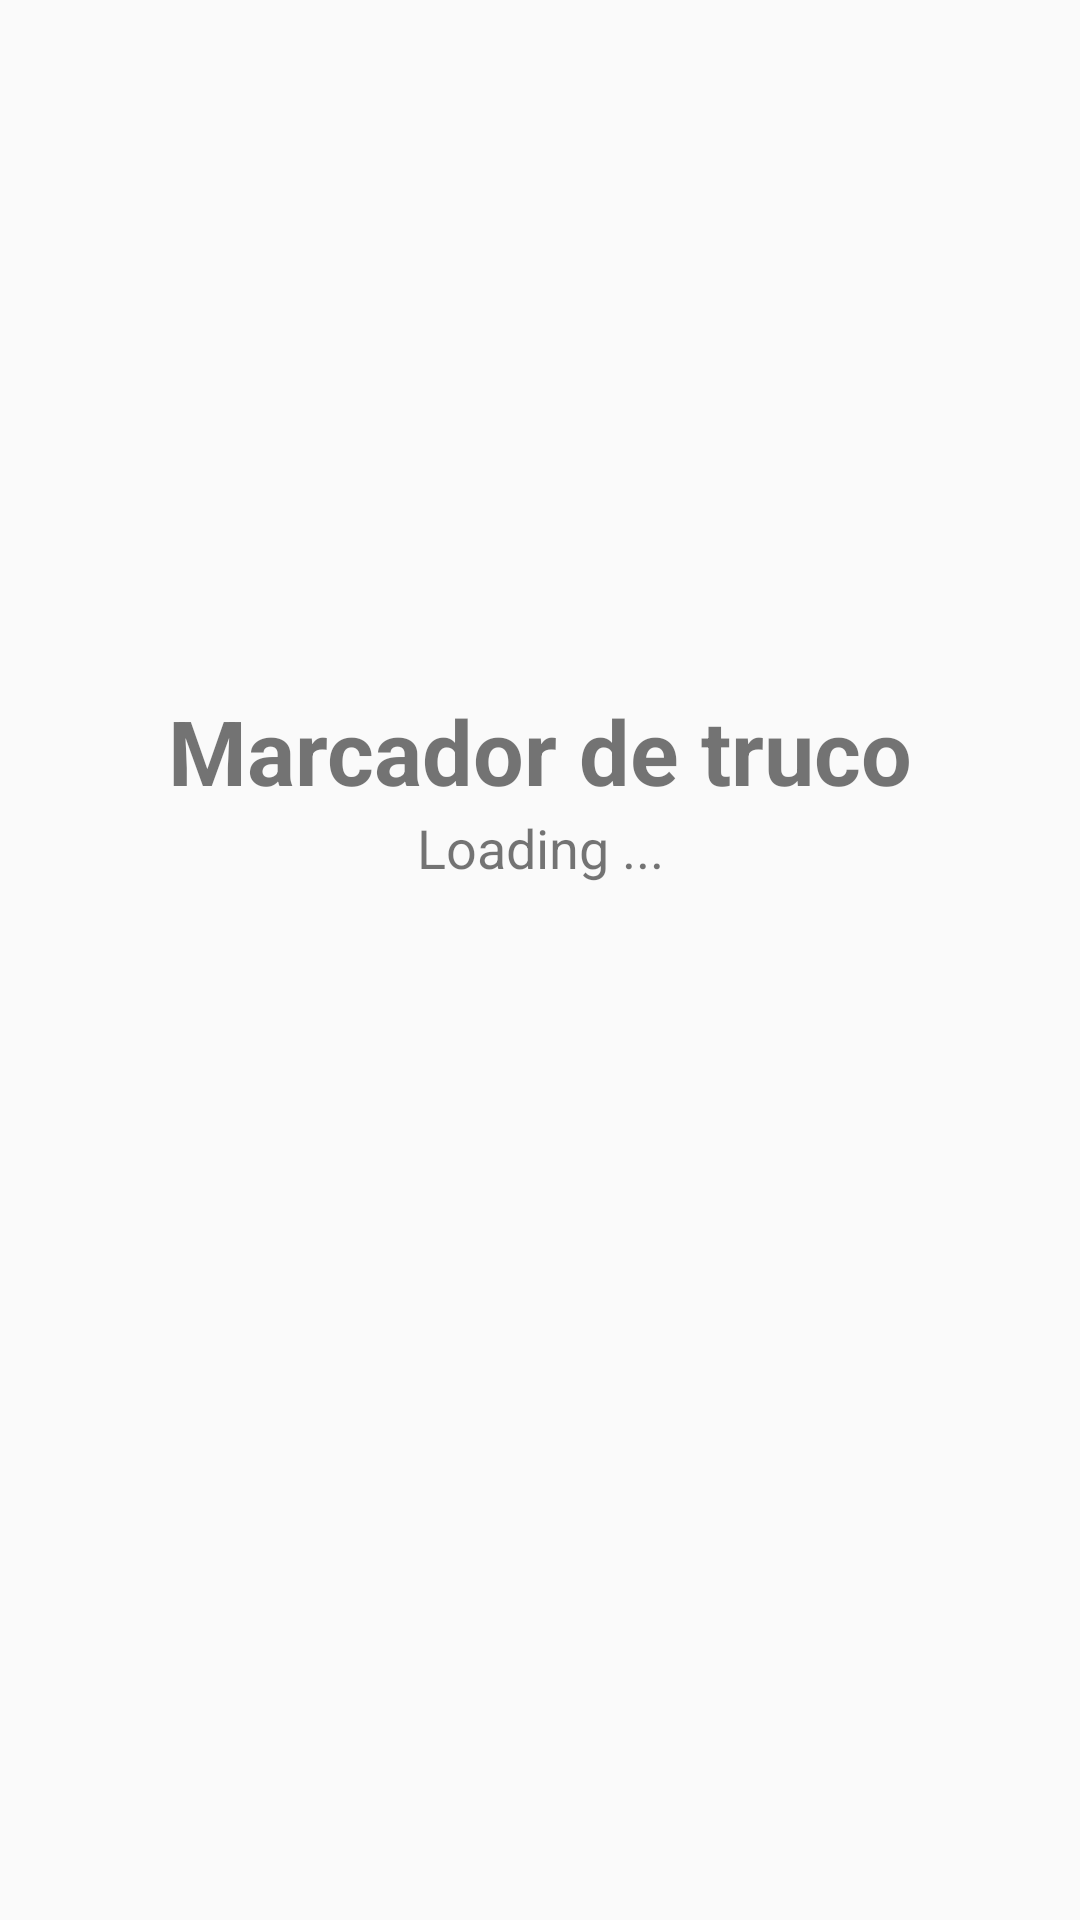

Android layout source for this screen:
<!-- AndroidManifest.xml: application theme AppTheme -->
<!-- res/layout/activity_splash.xml -->
<?xml version="1.0" encoding="utf-8"?>
<LinearLayout xmlns:android="http://schemas.android.com/apk/res/android"
    xmlns:app="http://schemas.android.com/apk/res-auto"
    xmlns:tools="http://schemas.android.com/tools"
    android:layout_width="match_parent"
    android:layout_height="match_parent"
    android:orientation="vertical"
    android:paddingTop="230dp"
    tools:context=".SplashActivity">

    <TextView
        android:layout_width="match_parent"
        android:layout_height="wrap_content"
        android:text="Marcador de truco"
        android:gravity="center"
        android:textSize="30sp"
        android:textStyle="bold"/>

    <TextView
        android:layout_width="match_parent"
        android:layout_height="wrap_content"
        android:text="Loading ..."
        android:gravity="center"
        android:textSize="18sp"/>


</LinearLayout>
<!-- resources referenced by this layout -->
<resources>
  <style name="AppTheme" parent="Theme.AppCompat.Light.DarkActionBar">
          
          <item name="colorPrimary">@color/colorPrimary</item>
          <item name="colorPrimaryDark">@color/colorPrimaryDark</item>
          <item name="colorAccent">@color/colorAccent</item>
      </style>
  <color name="colorPrimary">#9b9fa3</color>
  <color name="colorPrimaryDark">#9b9fa3</color>
  <color name="colorAccent">#FF4081</color>
</resources>
